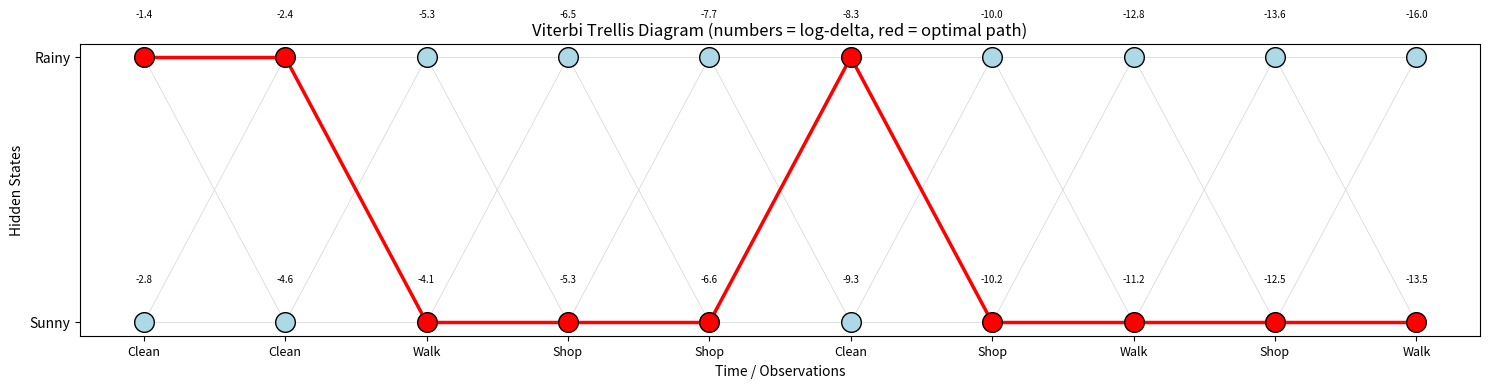
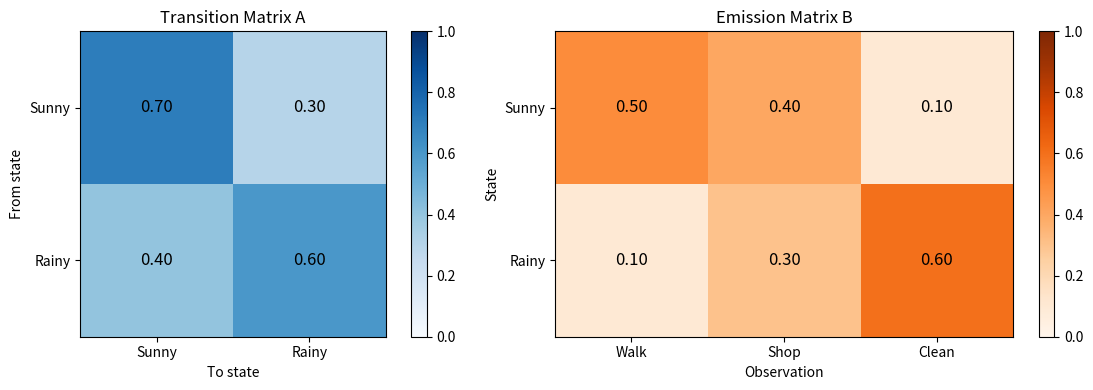
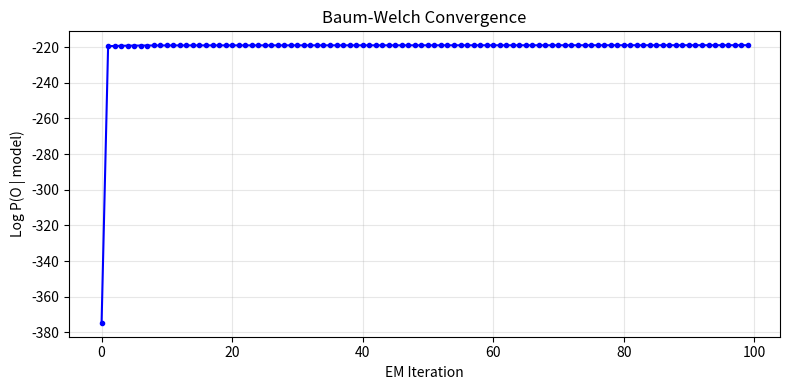
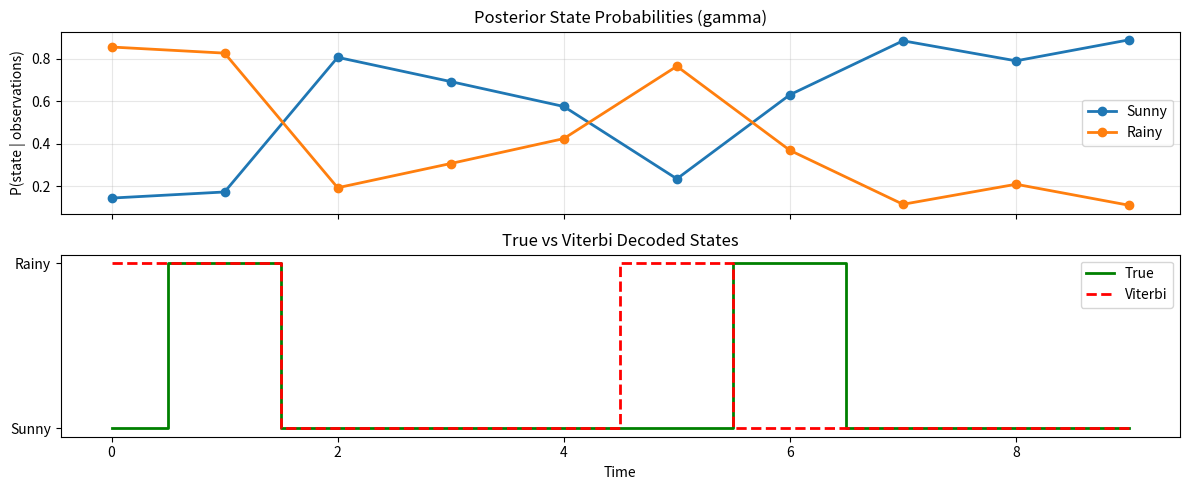

These charts were generated, in order, by the following Python code:
import numpy as np
import matplotlib.pyplot as plt
np.random.seed(42)
np.set_printoptions(precision=4, suppress=True)

# --- HMM definition ---
states = ['Sunny', 'Rainy']
observations_vocab = ['Walk', 'Shop', 'Clean']
N = len(states)       # 2 hidden states
M = len(observations_vocab)  # 3 observation symbols

# Initial state distribution  pi[i] = P(z_1 = i)
pi = np.array([0.6, 0.4])

# Transition matrix  A[i,j] = P(z_{t+1}=j | z_t=i)
A = np.array([
    [0.7, 0.3],   # Sunny -> Sunny=0.7, Rainy=0.3
    [0.4, 0.6],   # Rainy -> Sunny=0.4, Rainy=0.6
])

# Emission matrix  B[i,k] = P(x_t=k | z_t=i)
B = np.array([
    [0.5, 0.4, 0.1],   # Sunny: Walk=0.5, Shop=0.4, Clean=0.1
    [0.1, 0.3, 0.6],   # Rainy: Walk=0.1, Shop=0.3, Clean=0.6
])

# Sanity checks
assert np.allclose(pi.sum(), 1.0)
assert np.allclose(A.sum(axis=1), 1.0)
assert np.allclose(B.sum(axis=1), 1.0)
print(f"HMM: {N} hidden states, {M} observation symbols")
print(f"pi = {pi}")
print(f"A =\n{A}")
print(f"B =\n{B}")

def sample_hmm(pi, A, B, T):
    """Generate a sequence of length T from the HMM."""
    N, M = B.shape
    hidden = np.zeros(T, dtype=int)
    obs = np.zeros(T, dtype=int)
    
    hidden[0] = np.random.choice(N, p=pi)
    obs[0] = np.random.choice(M, p=B[hidden[0]])
    
    for t in range(1, T):
        hidden[t] = np.random.choice(N, p=A[hidden[t-1]])
        obs[t] = np.random.choice(M, p=B[hidden[t]])
    return hidden, obs

T = 10
true_hidden, obs_seq = sample_hmm(pi, A, B, T)
print("True hidden states:", [states[s] for s in true_hidden])
print("Observations:      ", [observations_vocab[o] for o in obs_seq])

def forward(pi, A, B, obs):
    """Forward algorithm. Returns alpha table and log-likelihood.
    
    Args:
        pi: (N,) initial distribution
        A: (N,N) transition matrix
        B: (N,M) emission matrix
        obs: (T,) observation indices
    Returns:
        alpha: (T, N) forward probabilities
        log_prob: log P(obs | model)
    """
    T = len(obs)
    N = len(pi)
    alpha = np.zeros((T, N))
    
    # Initialization: alpha_1(j) = pi_j * b_j(o_1)
    alpha[0] = pi * B[:, obs[0]]
    
    # Induction
    for t in range(1, T):
        for j in range(N):
            alpha[t, j] = np.sum(alpha[t-1] * A[:, j]) * B[j, obs[t]]
    
    log_prob = np.log(np.sum(alpha[-1]))
    return alpha, log_prob

alpha, log_prob = forward(pi, A, B, obs_seq)
print(f"Log P(O|model) = {log_prob:.4f}")
print(f"P(O|model)     = {np.exp(log_prob):.6e}")
print(f"\nAlpha table (T={T}, N={N}):")
print(alpha)

def forward_scaled(pi, A, B, obs):
    """Scaled forward algorithm — numerically stable."""
    T = len(obs)
    N = len(pi)
    alpha = np.zeros((T, N))
    scales = np.zeros(T)
    
    alpha[0] = pi * B[:, obs[0]]
    scales[0] = alpha[0].sum()
    alpha[0] /= scales[0]
    
    for t in range(1, T):
        for j in range(N):
            alpha[t, j] = np.sum(alpha[t-1] * A[:, j]) * B[j, obs[t]]
        scales[t] = alpha[t].sum()
        alpha[t] /= scales[t]
    
    log_prob = np.sum(np.log(scales))
    return alpha, scales, log_prob

alpha_s, scales, log_prob_s = forward_scaled(pi, A, B, obs_seq)
print(f"Scaled log P(O|model) = {log_prob_s:.4f}  (should match {log_prob:.4f})")

def backward(pi, A, B, obs):
    """Backward algorithm. Returns beta table."""
    T = len(obs)
    N = len(pi)
    beta = np.zeros((T, N))
    
    # Initialization: beta_T(i) = 1
    beta[-1] = 1.0
    
    # Induction (backwards)
    for t in range(T - 2, -1, -1):
        for i in range(N):
            beta[t, i] = np.sum(A[i, :] * B[:, obs[t+1]] * beta[t+1])
    
    return beta

def backward_scaled(pi, A, B, obs, scales):
    """Scaled backward algorithm (using forward scales)."""
    T = len(obs)
    N = len(pi)
    beta = np.zeros((T, N))
    beta[-1] = 1.0 / scales[-1]
    
    for t in range(T - 2, -1, -1):
        for i in range(N):
            beta[t, i] = np.sum(A[i, :] * B[:, obs[t+1]] * beta[t+1])
        beta[t] /= scales[t]
    
    return beta

beta = backward(pi, A, B, obs_seq)
# Verify: P(O|model) via backward = sum_i pi_i * b_i(o_1) * beta_1(i)
prob_backward = np.sum(pi * B[:, obs_seq[0]] * beta[0])
print(f"P(O|model) via forward:  {np.exp(log_prob):.6e}")
print(f"P(O|model) via backward: {prob_backward:.6e}")
print(f"Match: {np.allclose(np.exp(log_prob), prob_backward)}")

def viterbi(pi, A, B, obs):
    """Viterbi algorithm. Returns most likely state sequence and its log-probability.
    
    Works in log-space to avoid underflow.
    """
    T = len(obs)
    N = len(pi)
    
    log_pi = np.log(pi + 1e-300)
    log_A = np.log(A + 1e-300)
    log_B = np.log(B + 1e-300)
    
    # delta[t,j] = max log-prob of any path ending in state j at time t
    delta = np.zeros((T, N))
    psi = np.zeros((T, N), dtype=int)  # backpointers
    
    # Initialization
    delta[0] = log_pi + log_B[:, obs[0]]
    psi[0] = 0  # no predecessor at t=0
    
    # Recursion
    for t in range(1, T):
        for j in range(N):
            scores = delta[t-1] + log_A[:, j]  # (N,)
            psi[t, j] = np.argmax(scores)
            delta[t, j] = scores[psi[t, j]] + log_B[j, obs[t]]
    
    # Termination
    best_last = np.argmax(delta[-1])
    best_log_prob = delta[-1, best_last]
    
    # Backtrack
    path = np.zeros(T, dtype=int)
    path[-1] = best_last
    for t in range(T - 2, -1, -1):
        path[t] = psi[t + 1, path[t + 1]]
    
    return path, best_log_prob, delta, psi

viterbi_path, viterbi_log_prob, delta, psi = viterbi(pi, A, B, obs_seq)

print("Observations: ", [observations_vocab[o] for o in obs_seq])
print("True states:  ", [states[s] for s in true_hidden])
print("Viterbi path: ", [states[s] for s in viterbi_path])
print(f"Viterbi log-prob: {viterbi_log_prob:.4f}")
accuracy = np.mean(viterbi_path == true_hidden)
print(f"Accuracy vs true: {accuracy:.1%}")

def plot_trellis(obs, states_list, obs_vocab, viterbi_path, delta, A):
    """Visualize the Viterbi trellis with the optimal path highlighted."""
    T = len(obs)
    N = len(states_list)
    
    fig, ax = plt.subplots(figsize=(max(12, T * 1.5), 4))
    
    # Draw all possible transitions (light gray)
    for t in range(T - 1):
        for i in range(N):
            for j in range(N):
                ax.plot([t, t+1], [i, j], 'lightgray', linewidth=0.5, zorder=1)
    
    # Highlight Viterbi path
    for t in range(T - 1):
        ax.plot([t, t+1], [viterbi_path[t], viterbi_path[t+1]], 
                'r-', linewidth=2.5, zorder=2)
    
    # Draw nodes
    for t in range(T):
        for i in range(N):
            color = 'red' if viterbi_path[t] == i else 'lightblue'
            ax.scatter(t, i, s=200, c=color, edgecolors='black', zorder=3)
            ax.text(t, i + 0.15, f"{delta[t,i]:.1f}", ha='center', fontsize=7)
    
    ax.set_xticks(range(T))
    ax.set_xticklabels([obs_vocab[o] for o in obs], fontsize=9)
    ax.set_yticks(range(N))
    ax.set_yticklabels(states_list, fontsize=10)
    ax.set_xlabel('Time / Observations')
    ax.set_ylabel('Hidden States')
    ax.set_title('Viterbi Trellis Diagram (numbers = log-delta, red = optimal path)')
    plt.tight_layout()
    plt.show()

plot_trellis(obs_seq, states, observations_vocab, viterbi_path, delta, A)

fig, axes = plt.subplots(1, 2, figsize=(12, 4))

# Transition matrix
im0 = axes[0].imshow(A, cmap='Blues', vmin=0, vmax=1)
axes[0].set_xticks(range(N)); axes[0].set_xticklabels(states)
axes[0].set_yticks(range(N)); axes[0].set_yticklabels(states)
axes[0].set_xlabel('To state'); axes[0].set_ylabel('From state')
axes[0].set_title('Transition Matrix A')
for i in range(N):
    for j in range(N):
        axes[0].text(j, i, f"{A[i,j]:.2f}", ha='center', va='center', fontsize=12)
plt.colorbar(im0, ax=axes[0], fraction=0.046)

# Emission matrix
im1 = axes[1].imshow(B, cmap='Oranges', vmin=0, vmax=1)
axes[1].set_xticks(range(M)); axes[1].set_xticklabels(observations_vocab)
axes[1].set_yticks(range(N)); axes[1].set_yticklabels(states)
axes[1].set_xlabel('Observation'); axes[1].set_ylabel('State')
axes[1].set_title('Emission Matrix B')
for i in range(N):
    for k in range(M):
        axes[1].text(k, i, f"{B[i,k]:.2f}", ha='center', va='center', fontsize=12)
plt.colorbar(im1, ax=axes[1], fraction=0.046)

plt.tight_layout()
plt.show()

def baum_welch(obs, N, M, n_iter=50, tol=1e-6, verbose=True):
    """Baum-Welch (EM) algorithm for learning HMM parameters.
    
    Args:
        obs: (T,) observation sequence (integer indices)
        N: number of hidden states
        M: number of observation symbols
        n_iter: max EM iterations
        tol: convergence threshold on log-likelihood
    Returns:
        pi, A, B: learned parameters
        log_probs: list of log-likelihoods per iteration
    """
    T = len(obs)
    
    # Random initialization (Dirichlet-like)
    pi_est = np.random.dirichlet(np.ones(N))
    A_est = np.array([np.random.dirichlet(np.ones(N)) for _ in range(N)])
    B_est = np.array([np.random.dirichlet(np.ones(M)) for _ in range(N)])
    
    log_probs = []
    
    for iteration in range(n_iter):
        # --- E-step ---
        # Forward (scaled)
        alpha, scales, log_prob = forward_scaled(pi_est, A_est, B_est, obs)
        log_probs.append(log_prob)
        
        # Backward (scaled)
        beta = backward_scaled(pi_est, A_est, B_est, obs, scales)
        
        # Gamma: gamma[t,i] = P(z_t=i | O, lambda)
        gamma = alpha * beta
        gamma /= gamma.sum(axis=1, keepdims=True) + 1e-300
        
        # Xi: xi[t,i,j] = P(z_t=i, z_{t+1}=j | O, lambda)
        xi = np.zeros((T - 1, N, N))
        for t in range(T - 1):
            for i in range(N):
                for j in range(N):
                    xi[t, i, j] = (alpha[t, i] * A_est[i, j] * 
                                   B_est[j, obs[t+1]] * beta[t+1, j])
            xi[t] /= xi[t].sum() + 1e-300
        
        # --- M-step ---
        pi_est = gamma[0]
        
        for i in range(N):
            denom = gamma[:-1, i].sum() + 1e-300
            for j in range(N):
                A_est[i, j] = xi[:, i, j].sum() / denom
            
            denom_full = gamma[:, i].sum() + 1e-300
            for k in range(M):
                B_est[i, k] = gamma[obs == k, i].sum() / denom_full
        
        # Convergence check
        if verbose and (iteration + 1) % 10 == 0:
            print(f"  Iter {iteration+1}: log P(O|lambda) = {log_prob:.4f}")
        if len(log_probs) > 1 and abs(log_probs[-1] - log_probs[-2]) < tol:
            if verbose:
                print(f"  Converged at iteration {iteration+1}")
            break
    
    return pi_est, A_est, B_est, log_probs

# Generate a longer sequence for learning
np.random.seed(42)
_, obs_long = sample_hmm(pi, A, B, T=200)
print(f"Training on {len(obs_long)} observations")

pi_learned, A_learned, B_learned, ll_history = baum_welch(
    obs_long, N=2, M=3, n_iter=100
)

# Plot EM convergence
fig, ax = plt.subplots(figsize=(8, 4))
ax.plot(ll_history, 'b.-')
ax.set_xlabel('EM Iteration')
ax.set_ylabel('Log P(O | model)')
ax.set_title('Baum-Welch Convergence')
ax.grid(True, alpha=0.3)
plt.tight_layout()
plt.show()

# Compare learned vs true parameters
# Note: states may be permuted — HMMs have label-switching ambiguity
print("=== True Parameters ===")
print(f"pi = {pi}")
print(f"A =\n{A}")
print(f"B =\n{B}")
print()
print("=== Learned Parameters ===")
print(f"pi = {pi_learned}")
print(f"A =\n{A_learned}")
print(f"B =\n{B_learned}")
print()
print("Note: States may be permuted (label-switching symmetry).")
print("Compare row-by-row; if needed, swap rows to match.")

# Compute gamma for the short sequence using true parameters
alpha_full, scales_full, _ = forward_scaled(pi, A, B, obs_seq)
beta_full = backward_scaled(pi, A, B, obs_seq, scales_full)
gamma_full = alpha_full * beta_full
gamma_full /= gamma_full.sum(axis=1, keepdims=True)

fig, axes = plt.subplots(2, 1, figsize=(12, 5), sharex=True)

# Posterior probabilities
for i in range(N):
    axes[0].plot(gamma_full[:, i], 'o-', label=states[i], linewidth=2)
axes[0].set_ylabel('P(state | observations)')
axes[0].set_title('Posterior State Probabilities (gamma)')
axes[0].legend()
axes[0].grid(True, alpha=0.3)

# True states vs Viterbi
axes[1].step(range(T), true_hidden, 'g-', where='mid', label='True', linewidth=2)
axes[1].step(range(T), viterbi_path, 'r--', where='mid', label='Viterbi', linewidth=2)
axes[1].set_yticks(range(N)); axes[1].set_yticklabels(states)
axes[1].set_xlabel('Time')
axes[1].set_title('True vs Viterbi Decoded States')
axes[1].legend()

plt.tight_layout()
plt.show()
